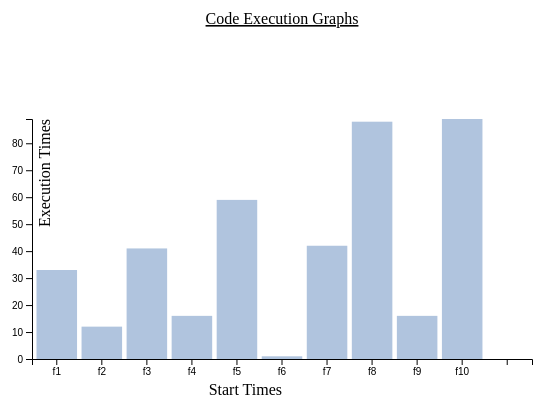
D3 v7 page, settled after 360 driven frames (6 s of simulated time); the page loaded 1 data file(s).


// ── script.js
// set the dimensions and margins of the graph
var margin = { top: 220, right: 20, bottom: 40, left: 440 },
  width = 960 - margin.left - margin.right,
  height = 500 - margin.top - margin.bottom;

// set the ranges
var x = d3.scaleBand().range([0, width]).padding(0.1);
var y = d3.scaleLinear().range([height, 0]);

// append the svg object to the body of the page
// append a 'group' element to 'svg'
// moves the 'group' element to the top left margin
var svg = d3
  .select('.bar-graph')
  .append('svg')
  .attr('width', width + margin.left + margin.right)
  .attr('height', height + margin.top + margin.bottom)
  .append('g')
  .attr('transform', 'translate(' + margin.left + ',' + margin.top + ')');

// title
svg
  .append('text')
  .attr('x', width / 2)
  .attr('y', 0 - margin.top / 2 + 15)
  .attr('text-anchor', 'middle')
  .style('font-size', '16px')
  .style('text-decoration', 'underline')
  .text('Code Execution Graphs');

// x axis
svg
  .append('text')
  .attr('class', 'x label')
  .attr('text-anchor', 'end')
  .attr('x', width - 250)
  .attr('y', height + 36)
  .text('Start Times');

// y axis
svg
  .append('text')
  .attr('class', 'y label')
  .attr('text-anchor', 'end')
  .attr('y', 6)
  .attr('dy', '.75em')
  .attr('transform', 'rotate(-90)')
  .text('Execution Times');

var label = svg.selectAll('text').data;

// get the data
d3.csv('data.csv').then(function (data) {
  // format the data
  console.log(data);
  data.forEach(function (d) {
    d.executionTimes = +d.executionTimes;
  });

  // Scale the range of the data in the domains
  x.domain(
    data.map(function (d) {
      return d.codeFunction;
    })
  );
  y.domain([
    0,
    d3.max(data, function (d) {
      return d.executionTimes;
    }),
  ]);

  // append the rectangles for the bar chart
  svg
    .selectAll('.bar')
    .data(data)
    .enter()
    .append('rect')
    .attr('class', 'bar')
    .attr('x', function (d) {
      return x(d.codeFunction);
    })
    .attr('width', x.bandwidth())
    .attr('y', function (d) {
      return y(d.executionTimes);
    })
    .transition()
    // .ease(d3.easeLinear)÷
    .duration(1000)
    .attr('height', function (d) {
      return height - y(d.executionTimes);
    });

  // add the x Axis
  svg
    .append('g')
    .attr('transform', 'translate(0,' + height + ')')
    .call(d3.axisBottom(x));

  // add the y Axis
  svg.append('g').call(d3.axisLeft(y));
});


### data: data.csv
codeFunction, executionTimes
f1, 33
f2, 12
f3, 41
f4, 16
f5, 59
f6, 1
f7, 42
f8, 88
f9, 16
f10, 89